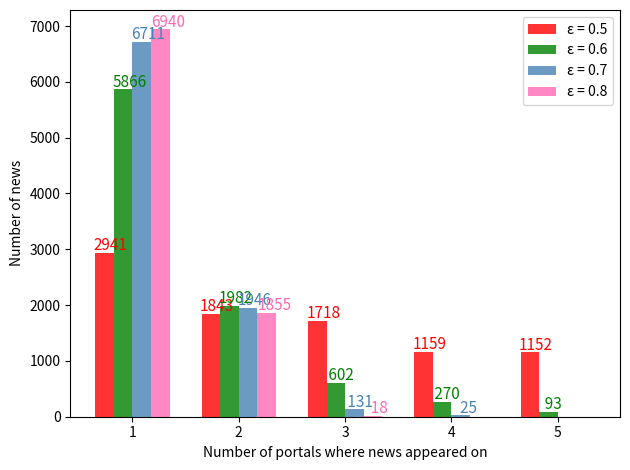

Write the Python code that produced this figure.
#Counting Breaking News with .7 threshold
#[1, 2, 3, 4, 5]
#[6711. 1946.  131.   25.    0.]
#[12548, 15545, 21388, 22721, 24657, 24736, 24789, 24906, 25013, 25181, 25279, 25349, 25411, 25491, 25663, 25755, 25811, 25912, 26003, 26066, 26190, 26259, 26378, 26552, 27099]

#Counting Breaking News with .8 threshold
#[1, 2, 3, 4, 5]
#[6940. 1855.   18.    0.    0.]
#[8586, 8779, 12051, 12688, 12958, 15938, 24693, 24704, 25075, 25396, 25538, 26259, 27118, 27188, 27330, 27518, 27519, 27683]

import matplotlib.pyplot as plt
import numpy as np


x = np.asarray([2, 4, 6, 8, 10])
x_lab = np.asarray([1, 2, 3, 4, 5])
y_05 = [2941, 1843, 1718, 1159, 1152]
y_05_lab = ['2941', '1843', '1718', '1159', '1152']
y_06 = [5866, 1982, 602, 270, 93]
y_06_lab = ['5866', '1982', ' 602', ' 270', '  93']
y_07 = [6711, 1946, 131, 25, 0]
y_07_lab = ['6711', '1946', ' 131', '   25 ', '']
y_08 = [6940, 1855, 18, 0, 0]
y_08_lab = ['6940', '1855', '  18 ', '', '']

# plt.bar(x, y, align='center', alpha=0.5)
# #plt.xticks(x, y)
# plt.xlabel('Number of portals where news appeared on')
# plt.ylabel('Number of news')
# plt.title('Co-published news with Doc2Vec (ε = 0.8)')

# plt.show()

fig, ax = plt.subplots()
bar_width = 0.35
opacity = 0.8

rects1 = plt.bar(x, y_05, bar_width,
                 alpha=opacity,
                 color='red',
                 label='ε = 0.5')

rects2 = plt.bar(x + bar_width, y_06, bar_width,
                 alpha=opacity,
                 color='green',
                 label='ε = 0.6')

rects3 = plt.bar(x + bar_width * 2, y_07, bar_width,
                 alpha=opacity,
                 color='steelblue',
                 label='ε = 0.7')

rects4 = plt.bar(x + bar_width * 3, y_08, bar_width,
                 alpha=opacity,
                 color='hotpink',
                 label='ε = 0.8')

plt.xlabel('Number of portals where news appeared on')
plt.ylabel('Number of news')
#plt.title('Co-published news with Doc2Vec')

for idx, i in enumerate(rects1):
    # get_x pulls left or right; get_height pushes up or down
    ax.text(i.get_x() - .03, i.get_height() + 50, \
            str(y_05_lab[idx]), fontsize=11, color='red')

for idx, i in enumerate(rects2):
    # get_x pulls left or right; get_height pushes up or down
    ax.text(i.get_x() - .03, i.get_height() + 50, \
            str(y_06_lab[idx]), fontsize=11, color='green')

for idx, i in enumerate(rects3):
    # get_x pulls left or right; get_height pushes up or down
    ax.text(i.get_x() - .03, i.get_height() + 50, \
            str(y_07_lab[idx]), fontsize=11, color='steelblue')

for idx, i in enumerate(rects4):
    # get_x pulls left or right; get_height pushes up or down
    ax.text(i.get_x(), i.get_height() + 50, \
            str(y_08_lab[idx]), fontsize=11, color='hotpink')

plt.xticks(x + bar_width * 1.5, x_lab)
plt.legend()

plt.tight_layout()
plt.show()
